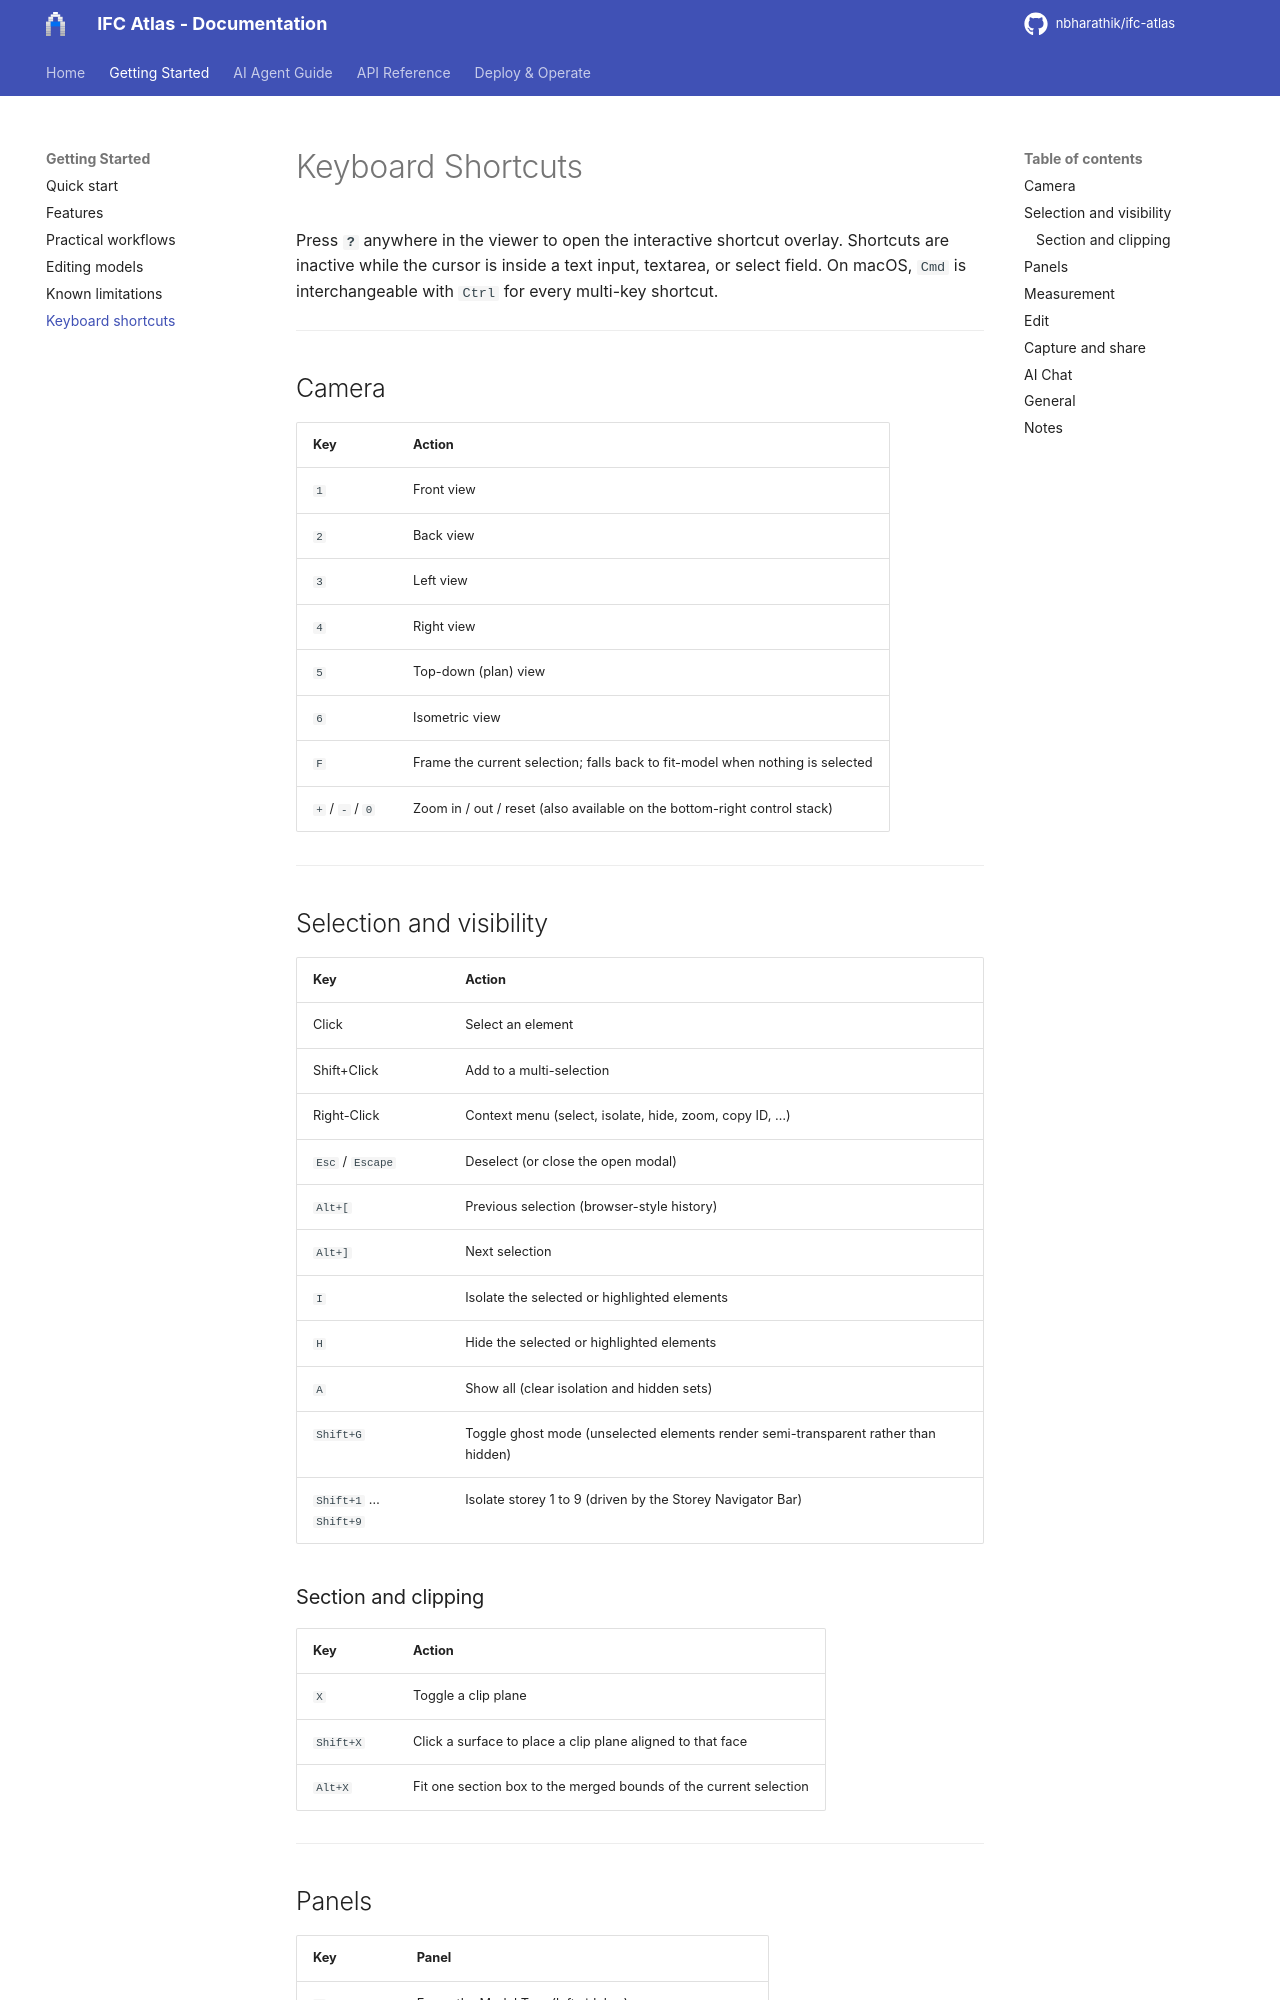

repository: nbharathik/ifc-atlas · page: user/KEYBOARD_SHORTCUTS/index.html · generator: mkdocs

# Keyboard Shortcuts

Press **`?`** anywhere in the viewer to open the interactive shortcut overlay. Shortcuts are inactive while the cursor is inside a text input, textarea, or select field. On macOS, `Cmd` is interchangeable with `Ctrl` for every multi-key shortcut.

---

## Camera

| Key | Action |
|---|---|
| `1` | Front view |
| `2` | Back view |
| `3` | Left view |
| `4` | Right view |
| `5` | Top-down (plan) view |
| `6` | Isometric view |
| `F` | Frame the current selection; falls back to fit-model when nothing is selected |
| `+` / `-` / `0` | Zoom in / out / reset (also available on the bottom-right control stack) |

---

## Selection and visibility

| Key | Action |
|---|---|
| Click | Select an element |
| Shift+Click | Add to a multi-selection |
| Right-Click | Context menu (select, isolate, hide, zoom, copy ID, …) |
| `Esc` / `Escape` | Deselect (or close the open modal) |
| `Alt+[` | Previous selection (browser-style history) |
| `Alt+]` | Next selection |
| `I` | Isolate the selected or highlighted elements |
| `H` | Hide the selected or highlighted elements |
| `A` | Show all (clear isolation and hidden sets) |
| `Shift+G` | Toggle ghost mode (unselected elements render semi-transparent rather than hidden) |
| `Shift+1` … `Shift+9` | Isolate storey 1 to 9 (driven by the Storey Navigator Bar) |

### Section and clipping

| Key | Action |
|---|---|
| `X` | Toggle a clip plane |
| `Shift+X` | Click a surface to place a clip plane aligned to that face |
| `Alt+X` | Fit one section box to the merged bounds of the current selection |

---
